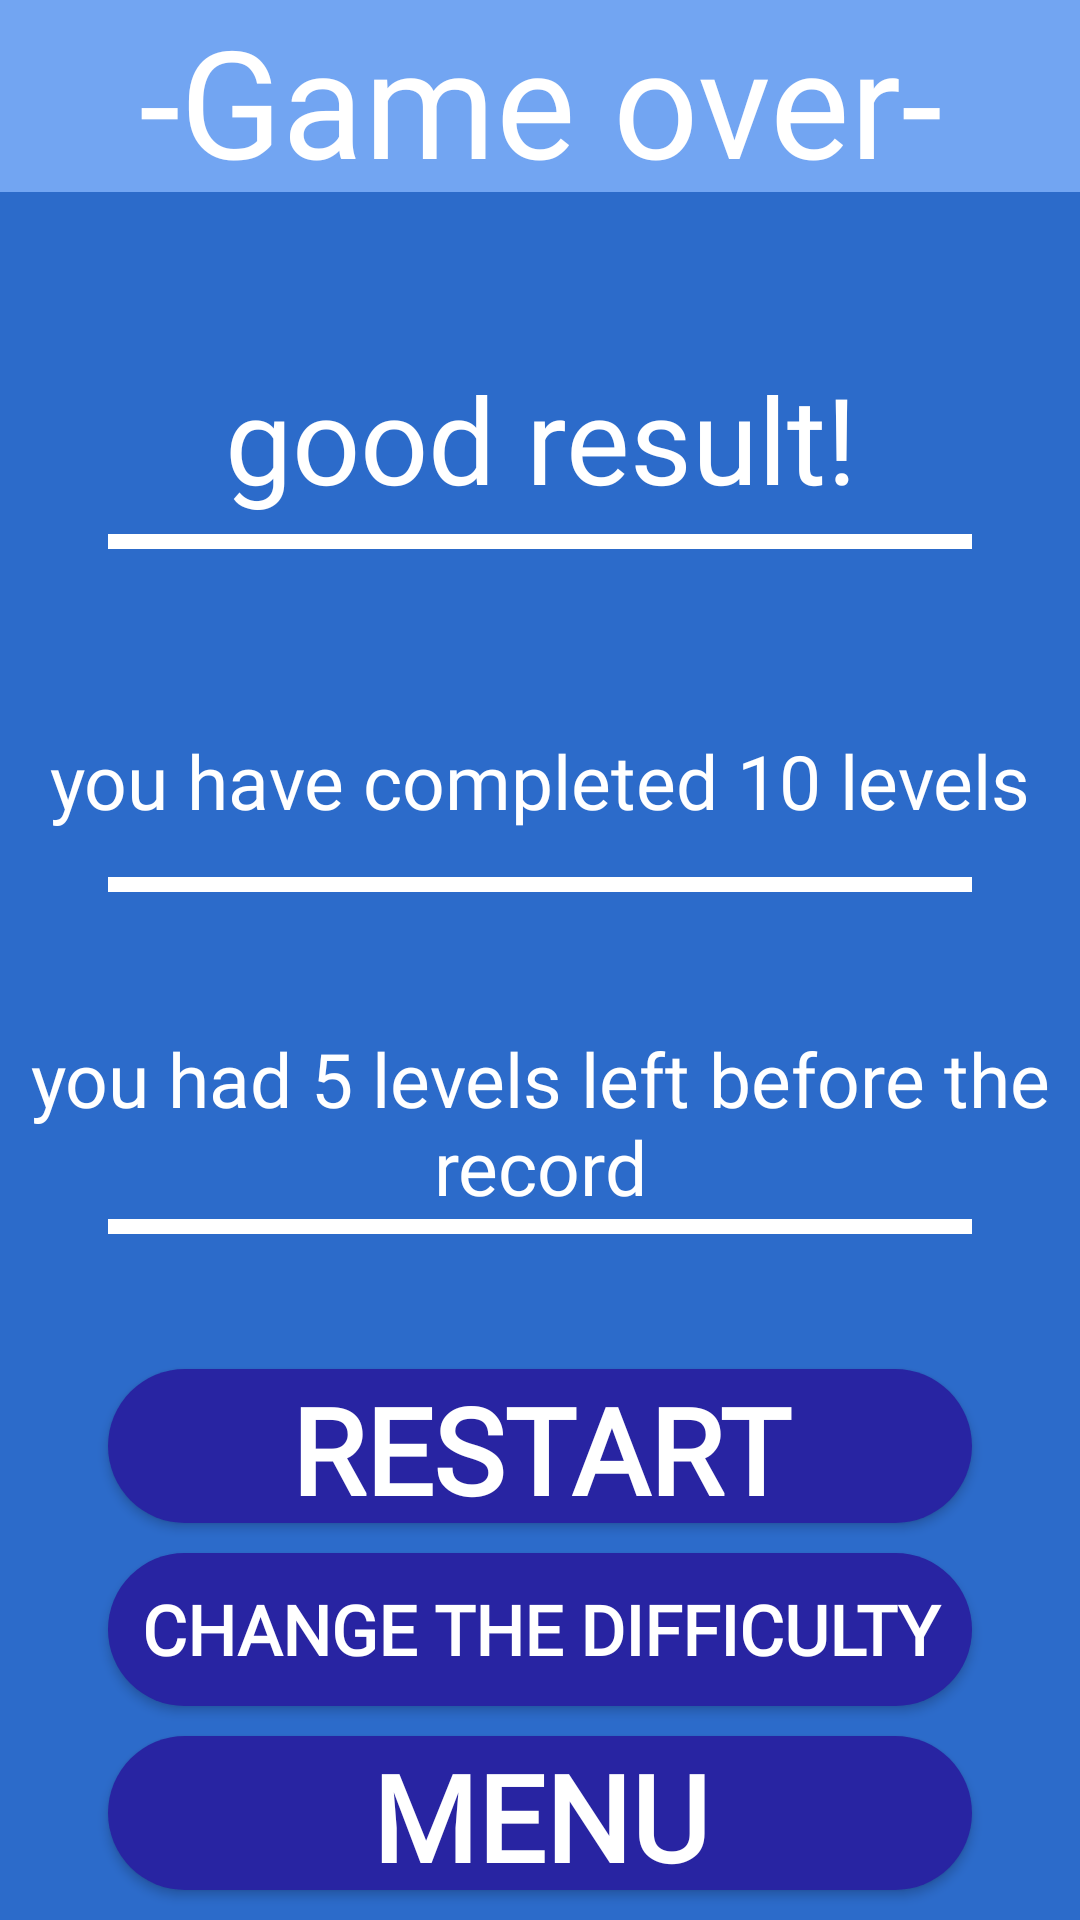

Reconstruct the res/layout file that produces this screen, plus the resources it refers to.
<!-- AndroidManifest.xml: application theme Theme.MyCasino11 -->
<!-- res/layout/fragment_game_over.xml -->
<?xml version="1.0" encoding="utf-8"?>
<androidx.constraintlayout.widget.ConstraintLayout xmlns:android="http://schemas.android.com/apk/res/android"
    xmlns:tools="http://schemas.android.com/tools"
    android:layout_width="match_parent"
    android:layout_height="match_parent"
    xmlns:app="http://schemas.android.com/apk/res-auto"
    android:orientation="vertical"
    android:background="#2c6bca"
    tools:context=".view.fragments.GameOverFragment">

    <TextView
        android:id="@+id/id_gameover_tv_title"
        android:layout_width="match_parent"
        android:layout_height="0dp"
        android:gravity="center"
        android:background="#72a5f2"
        android:textColor="@color/white"
        android:fontFamily="@font/candal"
        android:text="-Game over-"
        android:textSize="50sp"
        app:layout_constraintTop_toTopOf="parent"
        app:layout_constraintHeight_percent="0.1"/>

    <TextView
        android:id="@+id/id_gameover_tv_result_title"
        android:layout_width="match_parent"
        android:layout_height="0dp"
        android:gravity="center"
        android:textColor="@color/white"
        android:text="good result!"
        android:fontFamily="@font/candal"
        android:textSize="40sp"
        app:layout_constraintBottom_toTopOf="@id/id_gameover_tv_current_result"
        app:layout_constraintHeight_percent="0.1"
        app:layout_constraintStart_toStartOf="parent"
        app:layout_constraintEnd_toEndOf="parent"
        app:layout_constraintTop_toBottomOf="@id/id_gameover_tv_title"/>

    <View
        android:layout_width="0dp"
        android:layout_height="5dp"
        android:background="@color/white"
        app:layout_constraintWidth_percent="0.8"
        app:layout_constraintStart_toStartOf="parent"
        app:layout_constraintEnd_toEndOf="parent"
        app:layout_constraintTop_toBottomOf="@id/id_gameover_tv_result_title"/>

    <TextView
        android:id="@+id/id_gameover_tv_current_result"
        android:layout_width="match_parent"
        android:layout_height="0dp"
        android:gravity="center"
        android:text="you have completed 10 levels"
        android:textColor="@color/white"
        android:fontFamily="@font/candal"
        android:textSize="25sp"
        app:layout_constraintBottom_toTopOf="@id/id_gameover_tv_record"
        app:layout_constraintEnd_toEndOf="parent"
        app:layout_constraintHeight_percent="0.1"
        app:layout_constraintStart_toStartOf="parent"
        app:layout_constraintTop_toBottomOf="@id/id_gameover_tv_result_title" />

    <View
        android:layout_width="0dp"
        android:layout_height="5dp"
        android:background="@color/white"
        app:layout_constraintWidth_percent="0.8"
        app:layout_constraintStart_toStartOf="parent"
        app:layout_constraintEnd_toEndOf="parent"
        app:layout_constraintTop_toBottomOf="@id/id_gameover_tv_current_result"/>

    <TextView
        android:id="@+id/id_gameover_tv_record"
        android:layout_width="match_parent"
        android:layout_height="0dp"
        android:gravity="center"
        android:text="you had 5 levels left before the record"
        android:textColor="@color/white"
        android:textSize="25sp"
        android:fontFamily="@font/candal"
        app:layout_constraintHeight_percent="0.1"
        app:layout_constraintStart_toStartOf="parent"
        app:layout_constraintEnd_toEndOf="parent"
        app:layout_constraintBottom_toTopOf="@id/id_gameover_button_restart"
        app:layout_constraintTop_toBottomOf="@id/id_gameover_tv_current_result"/>

    <View
        android:layout_width="0dp"
        android:layout_height="5dp"
        android:background="@color/white"
        app:layout_constraintWidth_percent="0.8"
        app:layout_constraintStart_toStartOf="parent"
        app:layout_constraintEnd_toEndOf="parent"
        app:layout_constraintTop_toBottomOf="@id/id_gameover_tv_record"/>

    <androidx.appcompat.widget.AppCompatButton
        android:id="@+id/id_gameover_button_restart"
        android:layout_width="0dp"
        android:layout_height="0dp"
        android:text="restart"
        android:textStyle="bold"
        android:textColor="@color/white"
        android:fontFamily="@font/candal"
        android:textSize="40sp"
        android:layout_marginBottom="10dp"
        app:layout_constraintHeight_percent="0.08"
        app:layout_constraintWidth_percent="0.8"
        android:background="@drawable/background_button_menu"
        app:layout_constraintStart_toStartOf="parent"
        app:layout_constraintEnd_toEndOf="parent"
        app:layout_constraintBottom_toTopOf="@id/id_gameover_button_change_comp"/>

    <androidx.appcompat.widget.AppCompatButton
        android:id="@+id/id_gameover_button_change_comp"
        android:layout_width="0dp"
        android:layout_height="0dp"
        android:text="change the difficulty"
        android:textStyle="bold"
        android:textColor="@color/white"
        android:fontFamily="@font/candal"
        android:textSize="23sp"
        android:layout_marginBottom="10dp"
        app:layout_constraintHeight_percent="0.08"
        app:layout_constraintWidth_percent="0.8"
        android:background="@drawable/background_button_menu"
        app:layout_constraintStart_toStartOf="parent"
        app:layout_constraintEnd_toEndOf="parent"
        app:layout_constraintBottom_toTopOf="@id/id_gameover_button_finish"/>


    <androidx.appcompat.widget.AppCompatButton
        android:id="@+id/id_gameover_button_finish"
        android:layout_width="0dp"
        android:layout_height="0dp"
        android:text="menu"
        android:textStyle="bold"
        android:textColor="@color/white"
        android:textSize="40sp"
        android:fontFamily="@font/candal"
        app:layout_constraintHeight_percent="0.08"
        app:layout_constraintWidth_percent="0.8"
        android:layout_marginBottom="10dp"
        android:background="@drawable/background_button_menu"
        app:layout_constraintStart_toStartOf="parent"
        app:layout_constraintEnd_toEndOf="parent"
        app:layout_constraintBottom_toBottomOf="parent"/>


</androidx.constraintlayout.widget.ConstraintLayout>
<!-- resources referenced by this layout -->
<resources>
  <!-- drawable background_button_menu (drawable) -->
  <?xml version="1.0" encoding="utf-8"?>
  <shape xmlns:android="http://schemas.android.com/apk/res/android"
  
      android:shape="rectangle">
      <solid android:color="#2824a2" />
      <corners android:radius="30dp" />
  
  </shape>
  <style name="Theme.MyCasino11" parent="Theme.MaterialComponents.DayNight.NoActionBar">
          
          <item name="colorPrimary">@color/purple_500</item>
          <item name="colorPrimaryVariant">@color/purple_700</item>
          <item name="colorOnPrimary">@color/white</item>
          
          <item name="colorSecondary">@color/teal_200</item>
          <item name="colorSecondaryVariant">@color/teal_700</item>
          <item name="colorOnSecondary">@color/black</item>
          
          <item name="android:statusBarColor">?attr/colorPrimaryVariant</item>
          
      </style>
  <!-- not gathered from this repository: default colours our renderer supplied (Android Studio template values) -->
  <color name="purple_500">#FF6200EE</color>
  <color name="purple_700">#FF3700B3</color>
  <color name="teal_200">#FF03DAC5</color>
  <color name="teal_700">#FF018786</color>
  <color name="black">#FF000000</color>
  <color name="white">#FFFFFFFF</color>
</resources>
